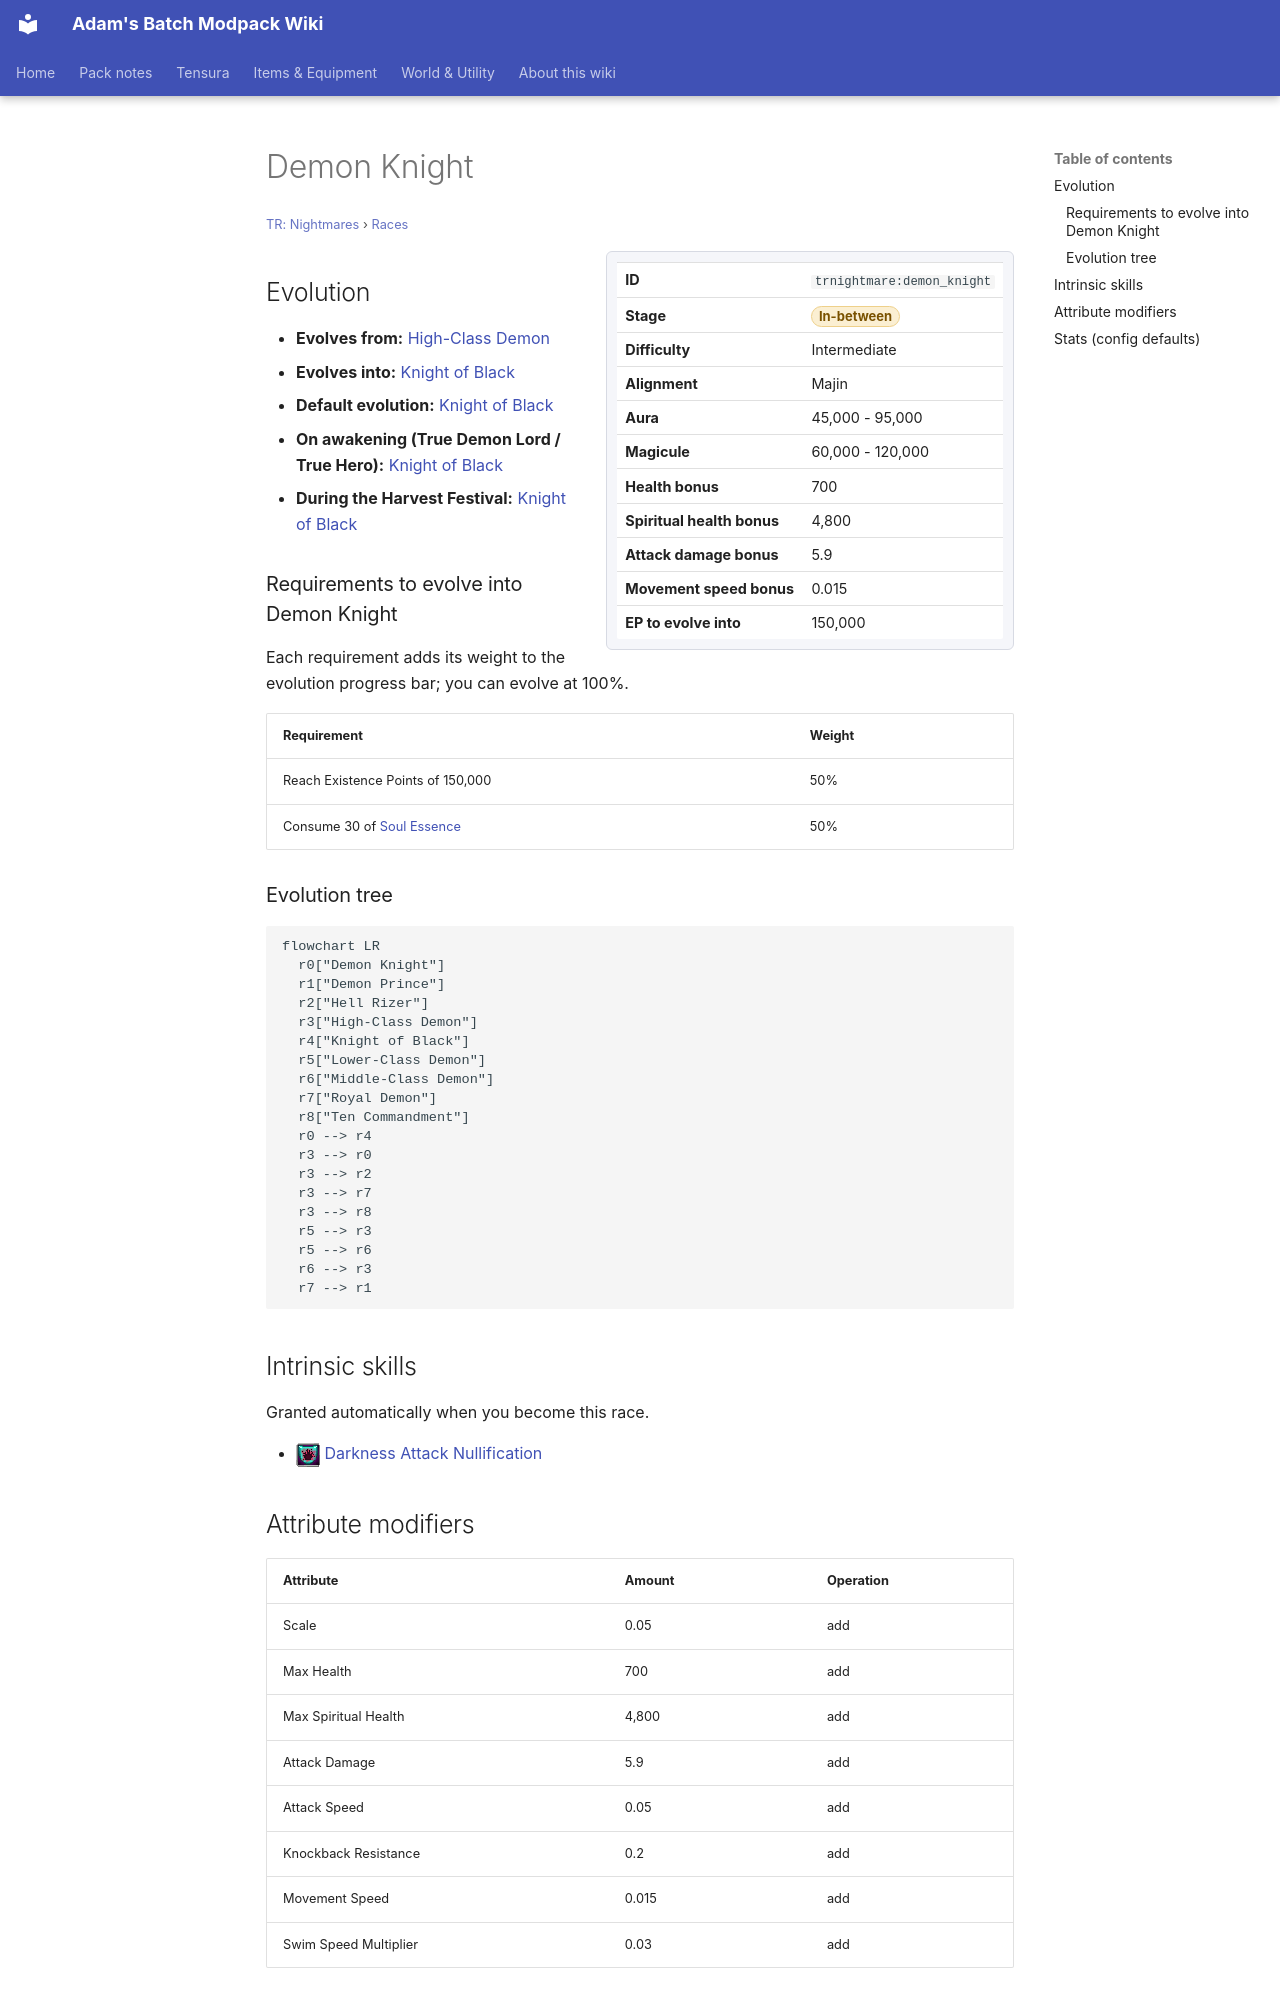

repository: Proteus-Nell/Adams-Batch-MC-Modpack-Wiki · page: tr-nightmares/races/demon-knight/index.html · generator: mkdocs

# Demon Knight

<small>[TR: Nightmares](../index.md) &rsaquo; [Races](index.md)</small>

<div class="infobox" markdown>

| | |
|---|---|
| **ID** | `trnightmare:demon_knight` |
| **Stage** | <span class="stage stage-in-between">In-between</span> |
| **Difficulty** | Intermediate |
| **Alignment** | Majin |
| **Aura** | 45,000 - 95,000 |
| **Magicule** | 60,000 - 120,000 |
| **Health bonus** | 700 |
| **Spiritual health bonus** | 4,800 |
| **Attack damage bonus** | 5.9 |
| **Movement speed bonus** | 0.015 |
| **EP to evolve into** | 150,000 |

</div>

## Evolution

- **Evolves from:** [High-Class Demon](high-class-demon.md)
- **Evolves into:** [Knight of Black](knight-black.md)
- **Default evolution:** [Knight of Black](knight-black.md)
- **On awakening (True Demon Lord / True Hero):** [Knight of Black](knight-black.md)
- **During the Harvest Festival:** [Knight of Black](knight-black.md)

### Requirements to evolve into Demon Knight

Each requirement adds its weight to the evolution progress bar; you can evolve at 100%.

| Requirement | Weight |
|---|---|
| Reach Existence Points of 150,000 | 50% |
| Consume 30 of [Soul Essence](../items/materials/soul-essence.md) | 50% |

### Evolution tree

```mermaid
flowchart LR
  r0["Demon Knight"]
  r1["Demon Prince"]
  r2["Hell Rizer"]
  r3["High-Class Demon"]
  r4["Knight of Black"]
  r5["Lower-Class Demon"]
  r6["Middle-Class Demon"]
  r7["Royal Demon"]
  r8["Ten Commandment"]
  r0 --> r4
  r3 --> r0
  r3 --> r2
  r3 --> r7
  r3 --> r8
  r5 --> r3
  r5 --> r6
  r6 --> r3
  r7 --> r1
```

## Intrinsic skills

Granted automatically when you become this race.

- ![](../../assets/icons/tensura/skill/darkness_attack_nullification.png) [Darkness Attack Nullification](../../tensura-reincarnated/abilities/resistance-skills/darkness-attack-nullification.md)

## Attribute modifiers

| Attribute | Amount | Operation |
|---|---|---|
| Scale | 0.05 | add |
| Max Health | 700 | add |
| Max Spiritual Health | 4,800 | add |
| Attack Damage | 5.9 | add |
| Attack Speed | 0.05 | add |
| Knockback Resistance | 0.2 | add |
| Movement Speed | 0.015 | add |
| Swim Speed Multiplier | 0.03 | add |
